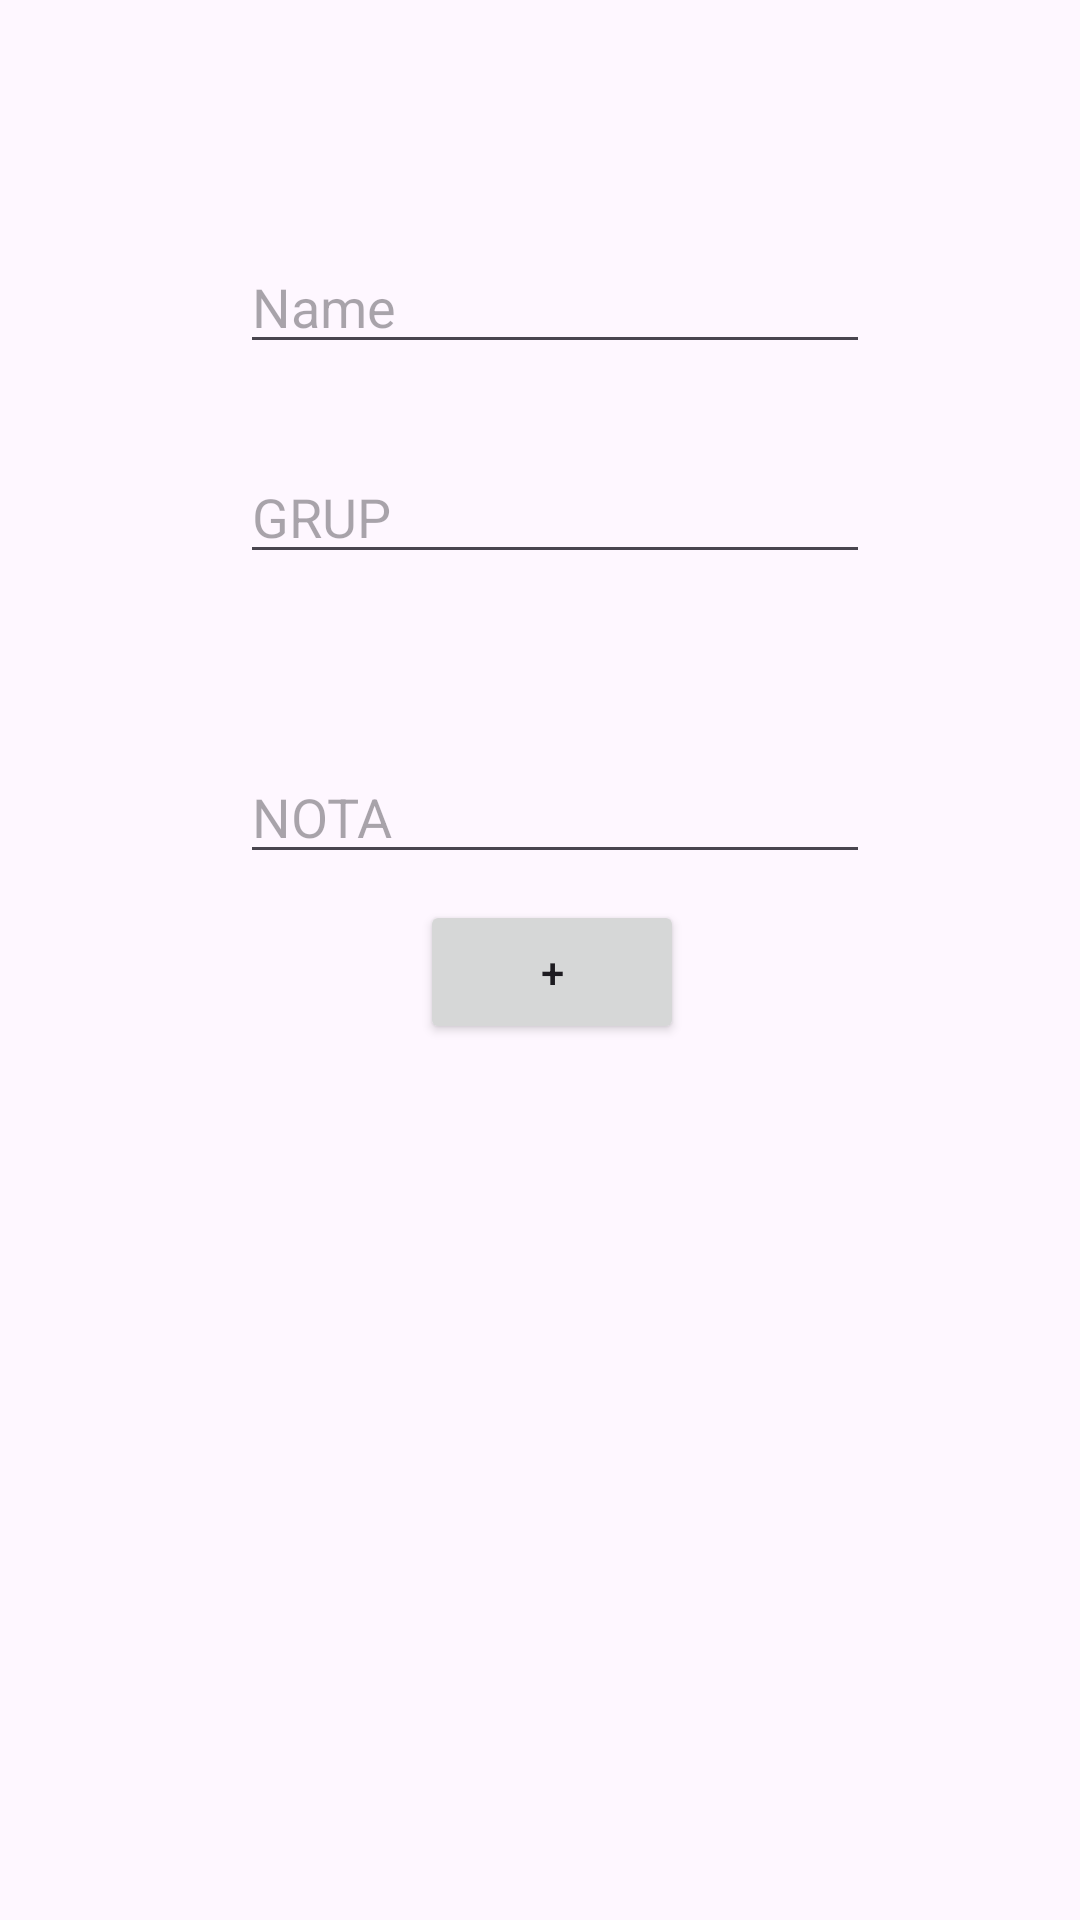

This screen was rendered from an Android layout file. Write that file and the resources it references.
<!-- AndroidManifest.xml: application theme Theme.ExamenDani -->
<!-- res/layout/fragment_insert.xml -->
<?xml version="1.0" encoding="utf-8"?>
<layout xmlns:tools="http://schemas.android.com/tools"
    xmlns:android="http://schemas.android.com/apk/res/android"
    xmlns:app="http://schemas.android.com/apk/res-auto">
    <FrameLayout
        android:layout_width="match_parent"
        android:layout_height="match_parent"
        tools:context=".ui.InsertFragment">

        <EditText
            android:id="@+id/nameEditText"
            android:layout_width="wrap_content"
            android:layout_height="wrap_content"
            android:ems="10"
            android:hint="Name"
            android:layout_marginLeft="80dp"
            android:layout_marginTop="80dp"
            android:inputType="text"
            tools:ignore="MissingConstraints"/>

        <EditText
            android:id="@+id/grupEditText"
            android:layout_width="wrap_content"
            android:layout_height="wrap_content"
            android:ems="10"
            android:inputType="text"
            android:hint="@string/grup"
            android:layout_marginLeft="80dp"
            android:layout_marginTop="150dp"
            tools:ignore="MissingConstraints" />

        <EditText
            android:id="@+id/notaEditText"
            android:layout_width="wrap_content"
            android:layout_height="wrap_content"
            android:ems="10"
            android:inputType="number"
            android:hint="@string/nota"
            android:layout_marginLeft="80dp"
            android:layout_marginTop="250dp"
            tools:ignore="MissingConstraints" />
         <Button
             android:id="@+id/btnInsert"
             android:layout_width="wrap_content"
             android:layout_height="wrap_content"
             android:text="@string/insertBtn"
             android:layout_marginLeft="140dp"
             android:layout_marginTop="300dp"
             tools:ignore="MissingConstraints" />

        <Button
            android:id="@+id/button"
            android:layout_width="wrap_content"
            android:layout_height="wrap_content"
            android:text="@string/togroup"
            android:layout_marginLeft="140dp"
            android:layout_marginTop="650dp" />
    </FrameLayout>
</layout>
<!-- resources referenced by this layout -->
<resources>
  <string name="grup">GRUP</string>
  <string name="insertBtn">+</string>
  <string name="nota">NOTA</string>
  <string name="togroup">ToGroup</string>
  <style name="Theme.ExamenDani" parent="Base.Theme.ExamenDani" />
  <style name="Base.Theme.ExamenDani" parent="Theme.Material3.DayNight.NoActionBar">
          
          
      </style>
</resources>
